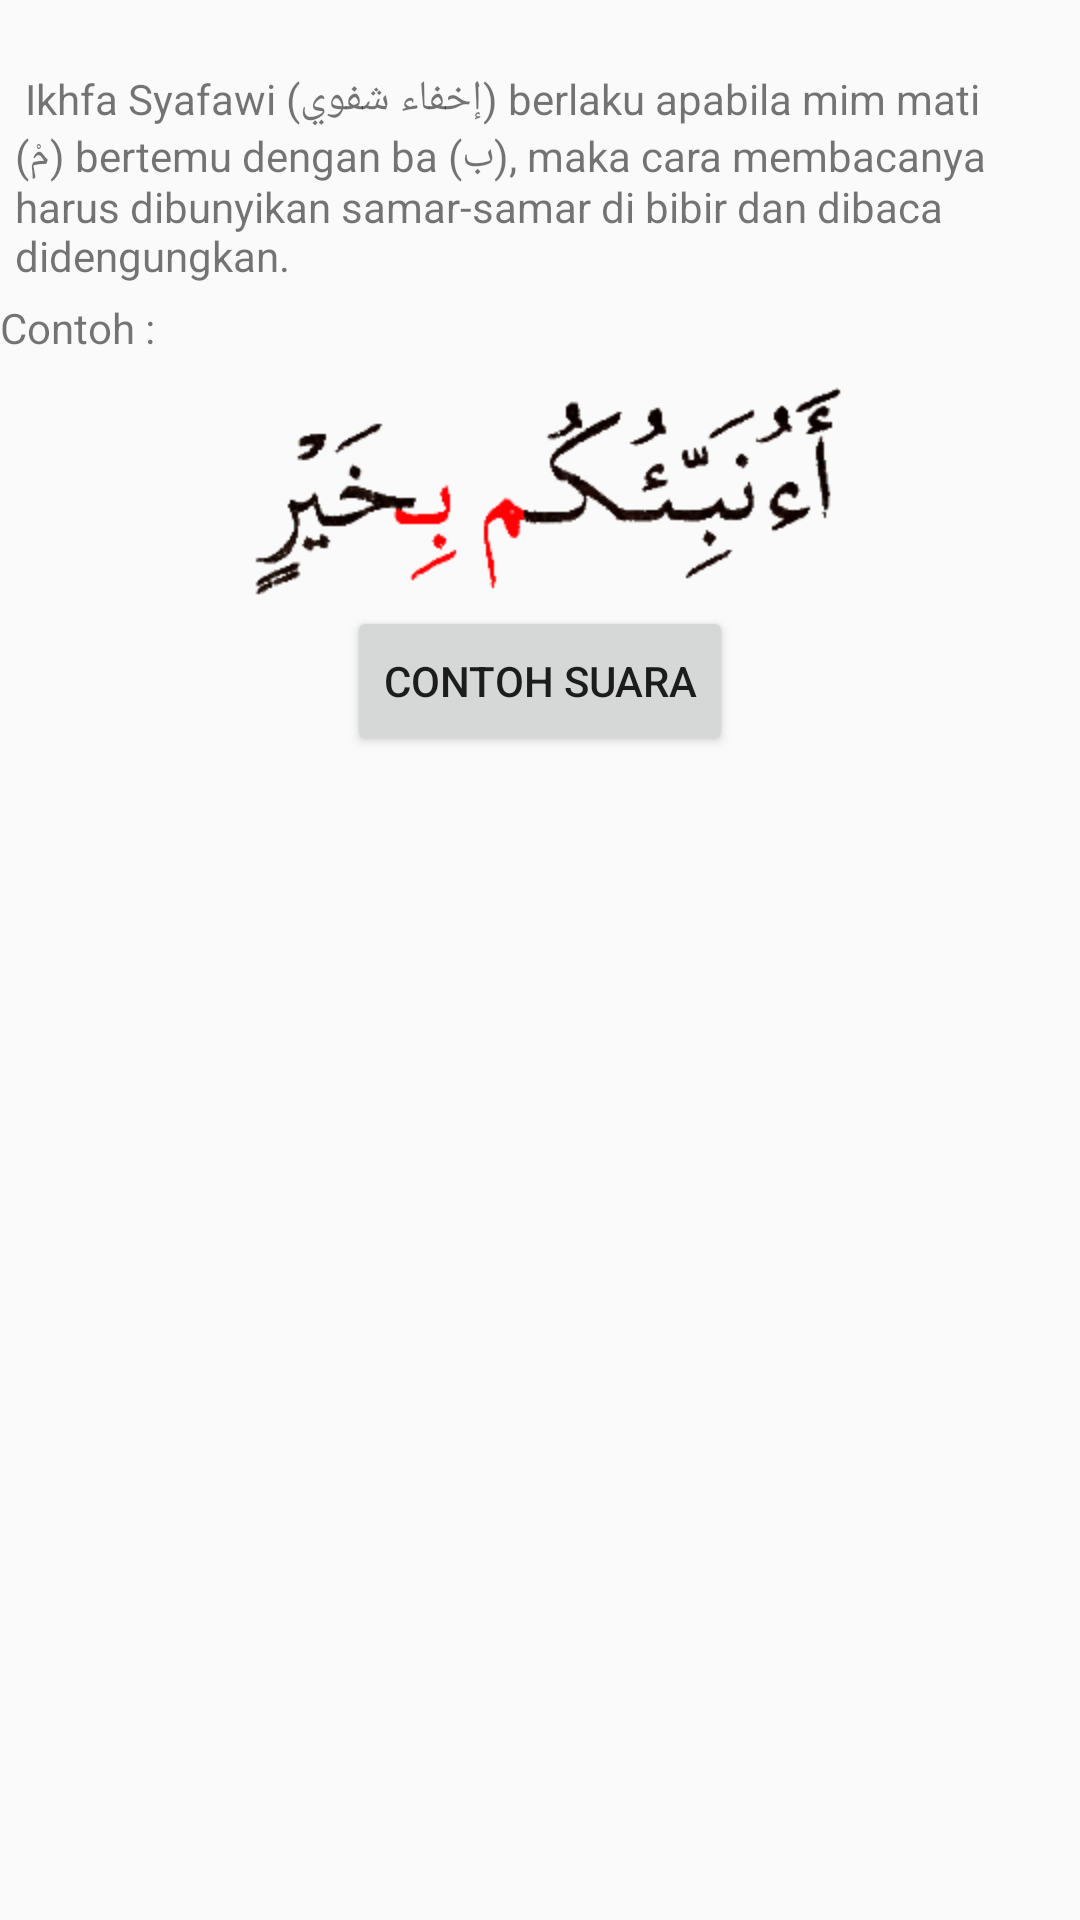

Reconstruct the res/layout file that produces this screen, plus the resources it refers to.
<!-- AndroidManifest.xml: application theme AppTheme -->
<!-- res/layout/fragment_enam.xml -->
<?xml version="1.0" encoding="utf-8"?>
<LinearLayout xmlns:android="http://schemas.android.com/apk/res/android"
    android:orientation="vertical" android:layout_width="match_parent"
    android:layout_height="match_parent">
	<ScrollView 
	    android:layout_width="fill_parent"
		android:layout_height="fill_parent">
		<LinearLayout 
			android:orientation="vertical" android:layout_width="fill_parent"
			android:layout_height="fill_parent">
	<TextView
        android:padding="5.0dip"
        android:layout_width="fill_parent"
        android:layout_height="wrap_content"
        android:text="@string/ikhfa_syafawi"
        android:id="@+id/textView"
        android:layout_gravity="center"
        android:gravity="left" />
	<TextView
        android:layout_width="fill_parent"
        android:layout_height="wrap_content"
        android:text="Contoh :"
        android:id="@+id/textView"
        android:layout_gravity="center"
        android:gravity="left" />
	<ImageView
        android:layout_width="fill_parent"
        android:layout_height="wrap_content"
        android:src="@drawable/ikhfa_syafawi"
        android:id="@+id/img"
        android:layout_gravity="center"
        android:gravity="left" />
    <Button
        android:layout_width="wrap_content"
        android:layout_height="50.0dip"
        android:text="Contoh Suara"
        android:id="@+id/ikhfa_syafawi"
        android:layout_gravity="center"
        android:gravity="center_vertical|center_horizontal" />
		</LinearLayout>
	</ScrollView>
</LinearLayout>
<!-- resources referenced by this layout -->
<resources>
  <!-- drawable ikhfa_syafawi: png bitmap (drawable-hdpi, 13980 bytes) -->
  <string name="ikhfa_syafawi">\n
  Ikhfa Syafawi (ﺇﺧﻔﺎﺀ ﺷﻔﻮﻱ) berlaku apabila mim mati (مْ) bertemu dengan ba (ب), maka cara membacanya harus dibunyikan samar-samar di bibir dan dibaca didengungkan.</string>
  <style name="AppTheme" parent="Theme.AppCompat.Light.DarkActionBar">
          
      </style>
</resources>
